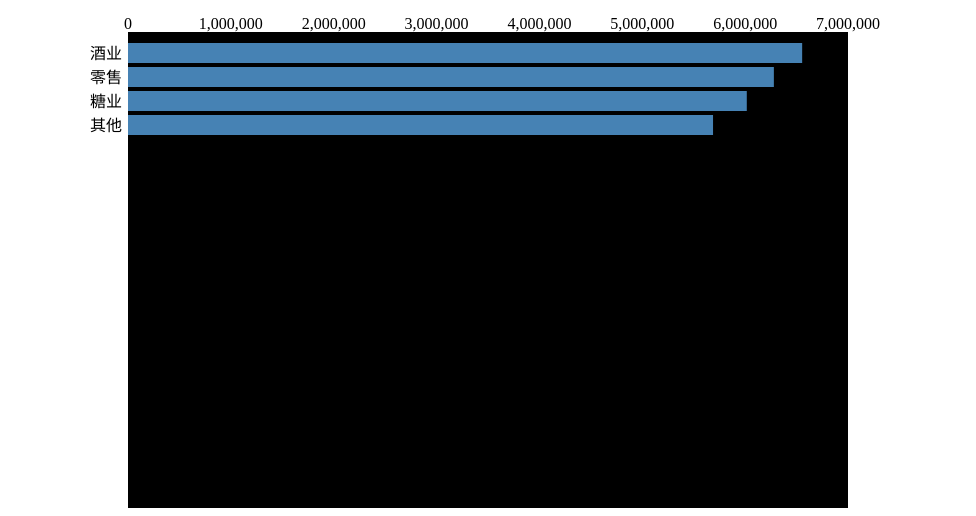
D3 v3 page, settled after 360 driven frames (6 s of simulated time); the page loaded 1 data file(s).


// ── js/bar.js
//边缘宽度
var margin = {top: 30, right: 120, bottom: 0, left: 120},
    width = 960 - margin.left - margin.right,
    height = 500 - margin.top - margin.bottom;
//x轴刻度设置，并确定值域
var x = d3.scale.linear()
    .range([0, width]);
//柱状条高度
var barHeight = 20;
//元素有无儿子时的颜色区分
var color = d3.scale.ordinal()
    .range(["steelblue", "#ccc"]);
//变化持续时间与变化延迟时间
var duration = 750,
    delay = 25;

//元素的祖先中根节点的儿子的名字(key值)	
var fn;	

//建立分层布局，并设置规则
var partition = d3.layout.partition()
	
	//该函数确定了每一个元素寻找其所应使用的值的方法
    .value(function(d) {
		//由于json中每一个元素的值被分为了不同的种类，如下所示，值共有为了4个不同的种类。
		
		/*"values": [
				{"x": "\u9152\u4e1a", "y": 368690.6201477051}, 
				{"x": "\u96f6\u552e", "y": 658062.6151428223}, 
				{"x": "\u7cd6\u4e1a", "y": 374443.4231185913}, 
				{"x": "\u5176\u4ed6", "y": 340343.4537963867}]}*/
				
		//而每一个元素在不同的分类下，所使用的值是不同的，因此，需要通过该函数确定其所应使用的值的类型。
		
		//该函数用于寻找每一个元素的根节点的后一代，即该元素所在的分类
		function findFather(d){							
							//如果该元素就是根节点，返回
							if(d.key == "all"){								
								return;
							}
							//如果元素的父亲就是根节点，说明找到了根节点的儿子(元素所在的分类)，返回该根节点的儿子的名称
							if(d.parent.key == "all"){
								fn = d.key;								
								return;
							//如果不是，递归使用该函数，查找该元素的爷爷是否是根节点
							}else{
								findFather(d.parent);
							}
							//得到结果后，返回元素的根节点的儿子(元素所在的分类)的名称							
							return fn;							
						}
						//调用上述的函数，并获得该元素根节点儿子(元素所在的分类)的名称
						var finalName  = findFather(d);
						
						//根据该元素的祖先中根节点的儿子(元素所在的分类)的名称，调用该元素所应该使用的值
						if(finalName == "\u9152\u4e1a"){							
							return d.values[0].y;							
						}else if(finalName == "\u96f6\u552e"){							
							return d.values[1].y; 							
						}else if(finalName == "\u7cd6\u4e1a"){						
							return d.values[2].y;
						}else{
							return d.values[3].y;
						}
	});
	
//建立x轴，确定刻度的方向
var xAxis = d3.svg.axis()
    .scale(x)
    .orient("top");
	
//建立画布
var svg = d3.select("body").append("svg")
    .attr("width", width + margin.left + margin.right)
    .attr("height", height + margin.top + margin.bottom)
  .append("g")
    .attr("transform", "translate(" + margin.left + "," + margin.top + ")");
	
//绘制一个长方形以作为背景板，点击背景板可以返回上一级
svg.append("rect")
    .attr("class", "background")
    .attr("width", width)
    .attr("height", height)
    .on("click", up);
	
//在画布中添加x轴
svg.append("g")
    .attr("class", "x axis");
	
//在画布中绘制y轴
svg.append("g")
    .attr("class", "y axis")
  .append("line")
    .attr("y1", "100%");

//json文件读取，将读取的json文件中的数据转换为分层结构，并且调用函数
d3.json("spain.json", function(error, root) {
  if (error) throw error;
  
  partition.nodes(root);
  
  x.domain([0, root.value]).nice();
  down(root, 0);
});


function down(d, i) {
  if (!d.children || this.__transition__) return;	
  var end = duration + d.children.length * delay;

  // Mark any currently-displayed bars as exiting.
  var exit = svg.selectAll(".enter")
      .attr("class", "exit");

  // Entering nodes immediately obscure the clicked-on bar, so hide it.
  exit.selectAll("rect").filter(function(p) { return p === d; })
      .style("fill-opacity", 1e-6);

  // Enter the new bars for the clicked-on data.
  // Per above, entering bars are immediately visible.
  var enter = bar(d)
      .attr("transform", stack(i))
      .style("opacity", 1);

  // Have the text fade-in, even though the bars are visible.
  // Color the bars as parents; they will fade to children if appropriate.
  enter.select("text").style("fill-opacity", 1e-6);
  enter.select("rect").style("fill", color(true));

  // Update the x-scale domain.
  x.domain([0, d3.max(d.children, function(d) { return d.value; })]).nice();

  // Update the x-axis.
  svg.selectAll(".x.axis").transition()
      .duration(duration)
      .call(xAxis);

  // Transition entering bars to their new position.
  var enterTransition = enter.transition()
      .duration(duration)
      .delay(function(d, i) { return i * delay; })
      .attr("transform", function(d, i) { return "translate(0," + barHeight * i * 1.2 + ")"; });

  // Transition entering text.
  enterTransition.select("text")
      .style("fill-opacity", 1);

  // Transition entering rects to the new x-scale.
  enterTransition.select("rect")
      .attr("width", function(d) { return x(d.value); })
      .style("fill", function(d) { return color(!!d.children); });

  // Transition exiting bars to fade out.
  var exitTransition = exit.transition()
      .duration(duration)
      .style("opacity", 1e-6)
      .remove();

  // Transition exiting bars to the new x-scale.
  exitTransition.selectAll("rect")
      .attr("width", function(d) { return x(d.value); });

  // Rebind the current node to the background.
  svg.select(".background")
      .datum(d)
    .transition()
      .duration(end);

  d.index = i;
}

function up(d) {
  if (!d.parent || this.__transition__) return;
  var end = duration + d.children.length * delay;

  // Mark any currently-displayed bars as exiting.
  var exit = svg.selectAll(".enter")
      .attr("class", "exit");

  // Enter the new bars for the clicked-on data's parent.
  var enter = bar(d.parent)
      .attr("transform", function(d, i) { return "translate(0," + barHeight * i * 1.2 + ")"; })
      .style("opacity", 1e-6);

  // Color the bars as appropriate.
  // Exiting nodes will obscure the parent bar, so hide it.
  enter.select("rect")
      .style("fill", function(d) { return color(!!d.children); })
    .filter(function(p) { return p === d; })
      .style("fill-opacity", 1e-6);

  // Update the x-scale domain.
  x.domain([0, d3.max(d.parent.children, function(d) { return d.value; })]).nice();

  // Update the x-axis.
  svg.selectAll(".x.axis").transition()
      .duration(duration)
      .call(xAxis);

  // Transition entering bars to fade in over the full duration.
  var enterTransition = enter.transition()
      .duration(end)
      .style("opacity", 1);

  // Transition entering rects to the new x-scale.
  // When the entering parent rect is done, make it visible!
  enterTransition.select("rect")
      .attr("width", function(d) { return x(d.value); })
      .each("end", function(p) { if (p === d) d3.select(this).style("fill-opacity", null); });

  // Transition exiting bars to the parent's position.
  var exitTransition = exit.selectAll("g").transition()
      .duration(duration)
      .delay(function(d, i) { return i * delay; })
      .attr("transform", stack(d.index));

  // Transition exiting text to fade out.
  exitTransition.select("text")
      .style("fill-opacity", 1e-6);

  // Transition exiting rects to the new scale and fade to parent color.
  exitTransition.select("rect")
      .attr("width", function(d) { return x(d.value); })
      .style("fill", color(true));

  // Remove exiting nodes when the last child has finished transitioning.
  exit.transition()
      .duration(end)
      .remove();

  // Rebind the current parent to the background.
  svg.select(".background")
      .datum(d.parent)
    .transition()
      .duration(end);
}

// Creates a set of bars for the given data node, at the specified index.
function bar(d) {
  var bar = svg.insert("g", ".y.axis")
      .attr("class", "enter")
      .attr("transform", "translate(0,5)")
    .selectAll("g")
      .data(d.children)
    .enter().append("g")
      .style("cursor", function(d) { return !d.children ? null : "pointer"; })
      .on("click", down);

  bar.append("text")
      .attr("x", -6)
      .attr("y", barHeight / 2)
      .attr("dy", ".35em")
      .style("text-anchor", "end")
      .text(function(d) { return d.key||d.x; });

  bar.append("rect")
      .attr("width", function(d) { return x(d.value); })
      .attr("height", barHeight);

  return bar;
}

// A stateful closure for stacking bars horizontally.
function stack(i) {
  var x0 = 0;
  return function(d) {
    var tx = "translate(" + x0 + "," + barHeight * i * 1.2 + ")";
    x0 += x(d.value);
    return tx;
  };
}



### data: spain.json
{
 "key": "all",
 "children": [
  {
   "key": "酒业",
   "children": [
    "{... 2 keys}"
   ]
  },
  {
   "key": "零售",
   "children": [
    "{... 2 keys}"
   ]
  },
  {
   "key": "糖业",
   "children": [
    "{... 2 keys}"
   ]
  },
  {
   "key": "其他",
   "children": [
    "{... 2 keys}"
   ]
  }
 ]
}